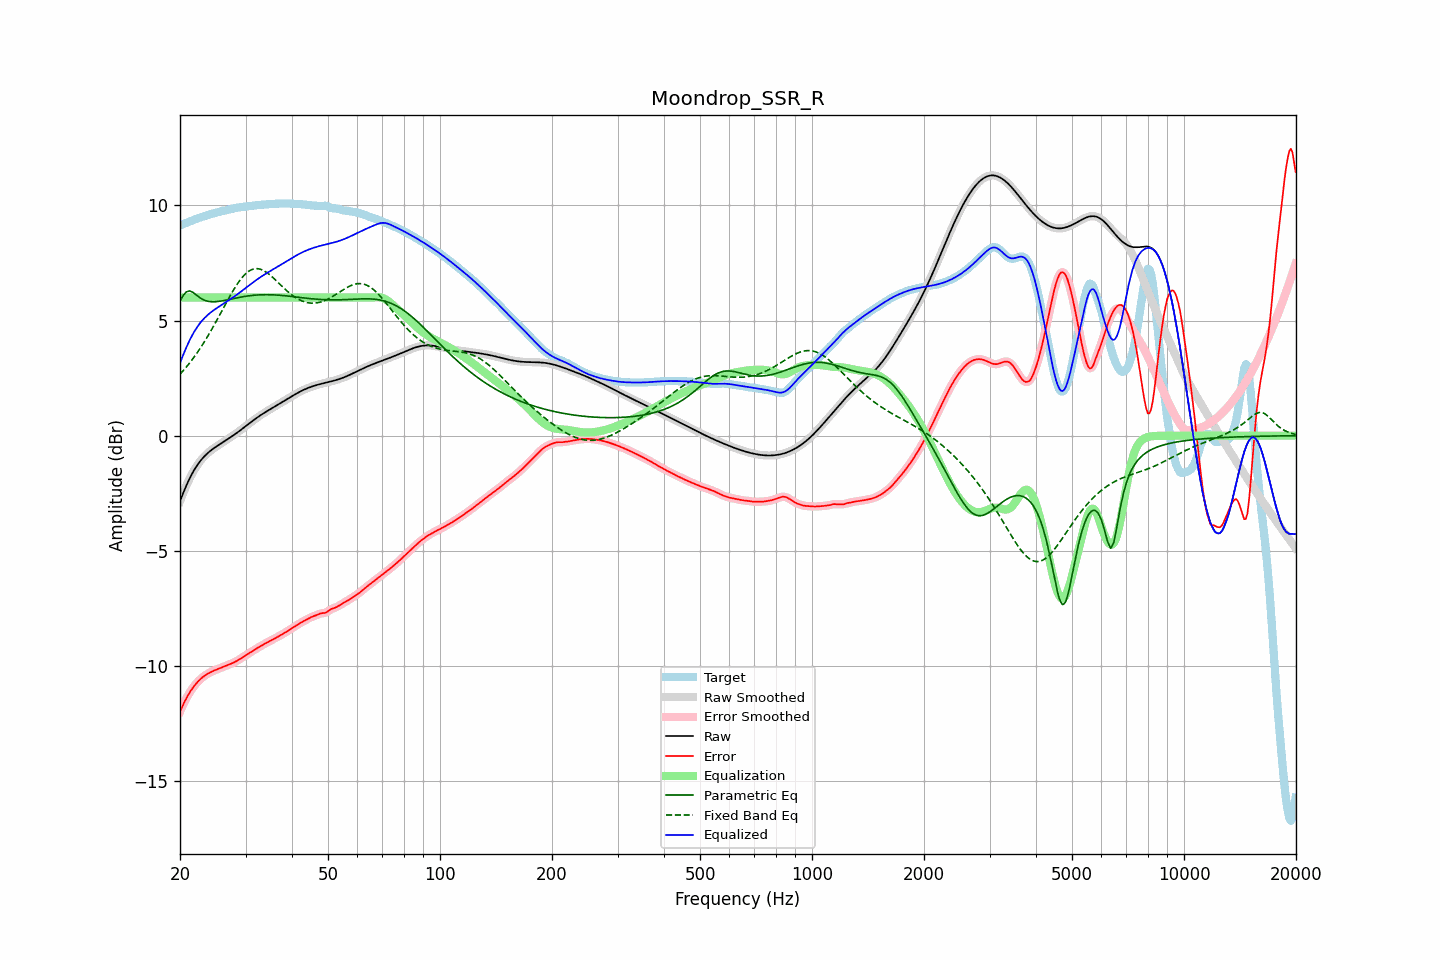

The table this chart was drawn from, first rows:
frequency, raw, error, smoothed, error_smoothed, equalization, parametric_eq, fixed_band_eq, equalized_raw, equalized_smoothed, target
20.00, -2.85, -11.98, -2.85, -11.98, 6.00, 5.83, 2.67, 3.15, 3.15, 9.13
20.20, -2.67, -11.83, -2.67, -11.82, 6.00, 5.96, 2.75, 3.33, 3.33, 9.16
20.40, -2.49, -11.68, -2.49, -11.67, 6.00, 6.09, 2.82, 3.51, 3.51, 9.18
20.61, -2.32, -11.53, -2.32, -11.53, 6.00, 6.17, 2.90, 3.68, 3.68, 9.21
20.81, -2.16, -11.40, -2.16, -11.40, 6.00, 6.25, 2.99, 3.84, 3.84, 9.24
21.02, -2.00, -11.27, -2.00, -11.27, 6.00, 6.27, 3.07, 4.00, 4.00, 9.27
21.23, -1.85, -11.15, -1.86, -11.15, 6.00, 6.29, 3.16, 4.15, 4.14, 9.30
21.44, -1.72, -11.04, -1.72, -11.04, 6.00, 6.26, 3.25, 4.28, 4.28, 9.33
21.66, -1.59, -10.95, -1.59, -10.94, 6.00, 6.23, 3.34, 4.41, 4.41, 9.36
21.87, -1.47, -10.85, -1.47, -10.85, 6.00, 6.17, 3.44, 4.53, 4.53, 9.38
22.09, -1.36, -10.77, -1.36, -10.77, 6.00, 6.12, 3.53, 4.64, 4.64, 9.41
22.31, -1.25, -10.69, -1.25, -10.69, 6.00, 6.06, 3.63, 4.75, 4.75, 9.44
22.54, -1.15, -10.62, -1.15, -10.62, 6.00, 6.01, 3.74, 4.85, 4.85, 9.46
22.76, -1.06, -10.55, -1.07, -10.55, 6.00, 5.97, 3.84, 4.94, 4.93, 9.49
22.99, -0.98, -10.49, -0.98, -10.49, 6.00, 5.92, 3.95, 5.02, 5.02, 9.51
23.22, -0.91, -10.44, -0.91, -10.44, 6.00, 5.89, 4.06, 5.09, 5.09, 9.53
23.45, -0.84, -10.39, -0.84, -10.39, 6.00, 5.86, 4.17, 5.16, 5.16, 9.55
23.69, -0.77, -10.35, -0.77, -10.35, 6.00, 5.84, 4.29, 5.23, 5.23, 9.58
23.92, -0.71, -10.31, -0.71, -10.31, 6.00, 5.83, 4.41, 5.29, 5.29, 9.60
24.16, -0.65, -10.27, -0.65, -10.27, 6.00, 5.82, 4.53, 5.35, 5.35, 9.62
24.40, -0.60, -10.24, -0.60, -10.24, 6.00, 5.81, 4.65, 5.40, 5.40, 9.64
24.65, -0.55, -10.20, -0.55, -10.20, 6.00, 5.82, 4.77, 5.45, 5.45, 9.66
24.89, -0.50, -10.18, -0.50, -10.18, 6.00, 5.82, 4.90, 5.50, 5.50, 9.68
25.14, -0.45, -10.15, -0.45, -10.15, 6.00, 5.82, 5.03, 5.55, 5.55, 9.70
25.39, -0.41, -10.12, -0.41, -10.12, 6.00, 5.83, 5.15, 5.59, 5.59, 9.71
25.65, -0.36, -10.09, -0.36, -10.09, 6.00, 5.84, 5.28, 5.64, 5.64, 9.73
25.91, -0.32, -10.06, -0.32, -10.06, 6.00, 5.85, 5.41, 5.68, 5.68, 9.75
26.16, -0.27, -10.04, -0.27, -10.04, 6.00, 5.86, 5.54, 5.73, 5.73, 9.76
26.43, -0.23, -10.01, -0.23, -10.01, 6.00, 5.88, 5.67, 5.77, 5.77, 9.78
26.69, -0.18, -9.98, -0.18, -9.98, 6.00, 5.89, 5.80, 5.82, 5.82, 9.80
26.96, -0.14, -9.95, -0.14, -9.95, 6.00, 5.91, 5.93, 5.86, 5.86, 9.81
27.23, -0.09, -9.92, -0.09, -9.92, 6.00, 5.92, 6.05, 5.91, 5.91, 9.83
27.50, -0.04, -9.89, -0.04, -9.89, 6.00, 5.94, 6.17, 5.96, 5.96, 9.85
27.77, 0.00, -9.86, 0.00, -9.86, 6.00, 5.95, 6.29, 6.00, 6.00, 9.87
28.05, 0.05, -9.83, 0.05, -9.83, 6.00, 5.97, 6.41, 6.05, 6.05, 9.88
28.33, 0.10, -9.79, 0.10, -9.79, 6.00, 5.98, 6.52, 6.10, 6.10, 9.89
28.62, 0.15, -9.75, 0.15, -9.75, 6.00, 5.99, 6.62, 6.15, 6.15, 9.91
28.90, 0.21, -9.71, 0.21, -9.71, 6.00, 6.01, 6.72, 6.21, 6.21, 9.92
29.19, 0.26, -9.67, 0.26, -9.67, 6.00, 6.02, 6.82, 6.26, 6.26, 9.93
29.48, 0.31, -9.62, 0.31, -9.62, 6.00, 6.03, 6.90, 6.31, 6.31, 9.94
29.78, 0.37, -9.58, 0.37, -9.58, 6.00, 6.05, 6.98, 6.37, 6.37, 9.94
30.08, 0.42, -9.53, 0.42, -9.53, 6.00, 6.06, 7.04, 6.42, 6.42, 9.95
30.38, 0.47, -9.49, 0.47, -9.49, 6.00, 6.07, 7.10, 6.47, 6.47, 9.96
30.68, 0.53, -9.44, 0.53, -9.44, 6.00, 6.08, 7.15, 6.53, 6.53, 9.97
30.99, 0.58, -9.40, 0.58, -9.40, 6.00, 6.08, 7.19, 6.58, 6.58, 9.98
31.30, 0.63, -9.35, 0.63, -9.35, 6.00, 6.09, 7.22, 6.63, 6.63, 9.99
31.61, 0.69, -9.31, 0.69, -9.31, 6.00, 6.10, 7.24, 6.69, 6.69, 10.00
31.93, 0.74, -9.27, 0.74, -9.27, 6.00, 6.10, 7.25, 6.74, 6.74, 10.00
32.24, 0.79, -9.22, 0.79, -9.22, 6.00, 6.11, 7.25, 6.79, 6.79, 10.01
32.57, 0.84, -9.18, 0.83, -9.18, 6.00, 6.11, 7.24, 6.84, 6.83, 10.02
32.89, 0.88, -9.14, 0.88, -9.14, 6.00, 6.12, 7.23, 6.88, 6.88, 10.02
33.22, 0.93, -9.10, 0.93, -9.10, 6.00, 6.12, 7.20, 6.93, 6.93, 10.03
33.55, 0.97, -9.06, 0.97, -9.06, 6.00, 6.12, 7.17, 6.97, 6.97, 10.04
33.89, 1.02, -9.02, 1.02, -9.02, 6.00, 6.12, 7.13, 7.02, 7.02, 10.04
34.23, 1.06, -8.99, 1.06, -8.99, 6.00, 6.12, 7.08, 7.06, 7.06, 10.05
34.57, 1.10, -8.95, 1.10, -8.95, 6.00, 6.12, 7.03, 7.10, 7.10, 10.05
34.92, 1.14, -8.91, 1.14, -8.91, 6.00, 6.12, 6.98, 7.14, 7.14, 10.06
35.27, 1.19, -8.88, 1.19, -8.88, 6.00, 6.12, 6.92, 7.19, 7.19, 10.06
35.62, 1.23, -8.84, 1.23, -8.84, 6.00, 6.12, 6.85, 7.23, 7.23, 10.07
35.97, 1.27, -8.80, 1.27, -8.80, 6.00, 6.11, 6.79, 7.27, 7.27, 10.07
... 635 more rows
